Run: headless pygame with SDL's dummy video driver; simulated clock (each Clock.tick advances the game by its frame time, no real sleeping); random seed 0; keys injected as events and as key.get_pressed() state; mouse plan: one left click at the window centre at the start of phase 2, then a move to the lower-right quarter at the start of phase 3.
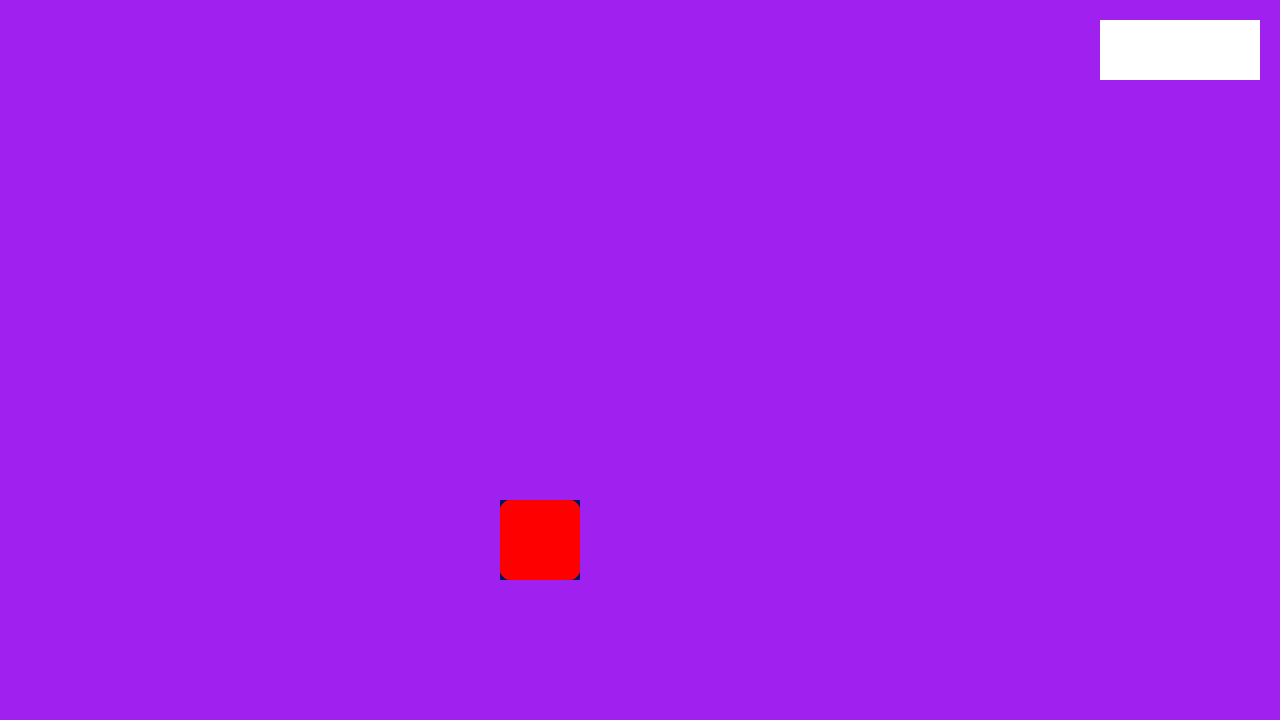
Frame 1 of 4 · flips 1–60 · no input
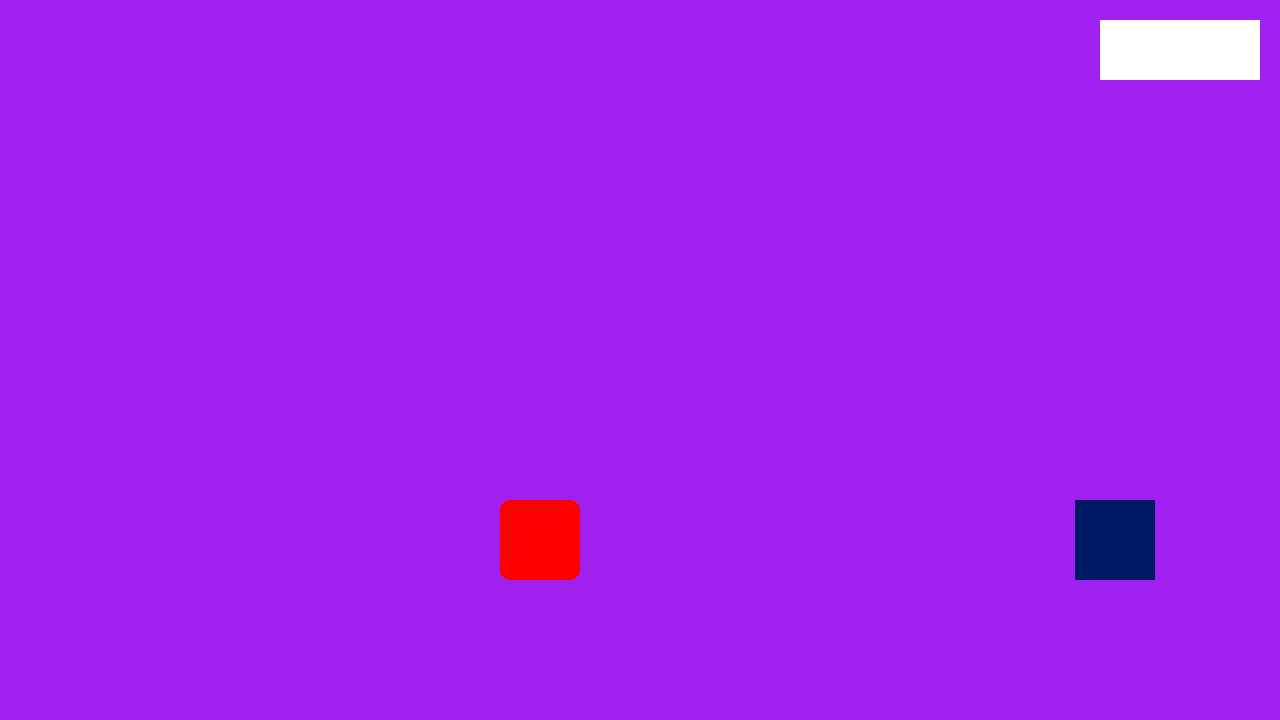
Frame 2 of 4 · flips 61–180 · clicked the window centre · tapped SPACE, RETURN · held RIGHT (→), D
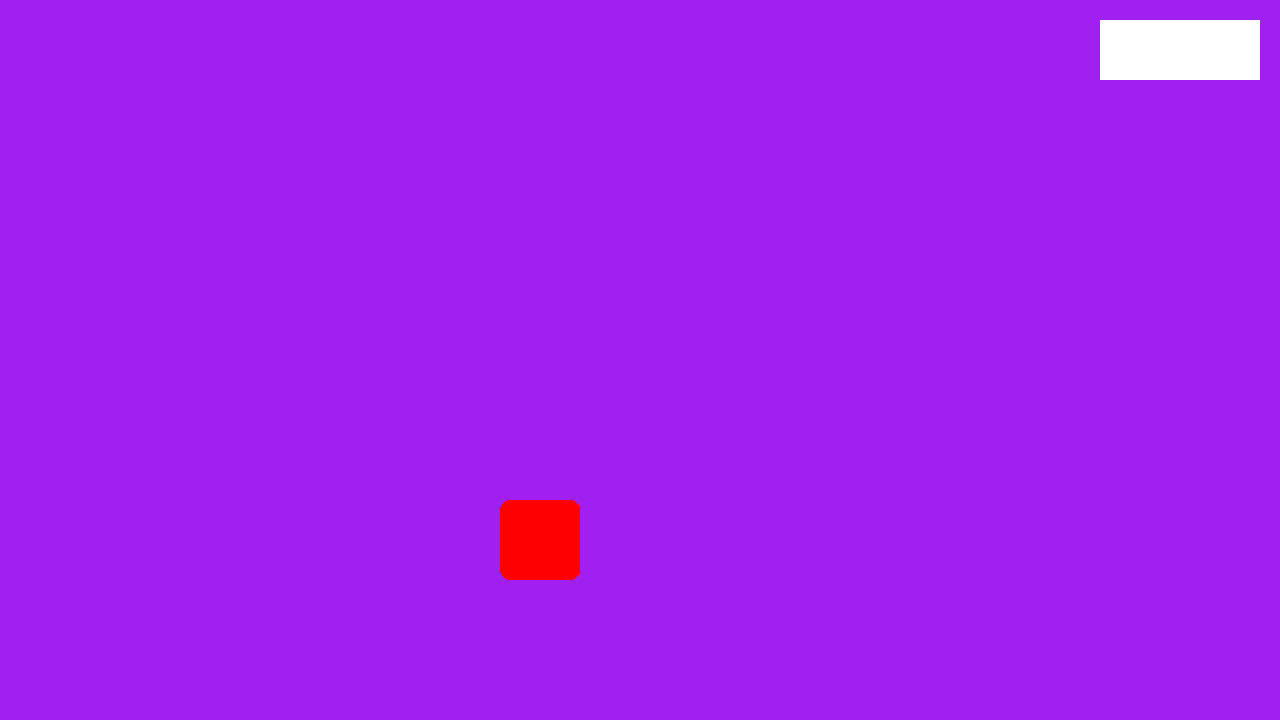
Frame 3 of 4 · flips 181–300 · moved the mouse to the lower-right quarter · held DOWN (↓), S
Frame 4 of 4 · flips 301–420 · held LEFT (←), A, UP (↑), W · screen unchanged from frame 3, image omitted

The pygame program that drew these frames:

import pygame
import random
import math
pygame.init()
S_WIDTH,S_HEIGHT = 1280, 720

screen = pygame.display.set_mode((S_WIDTH,S_HEIGHT))
clock = pygame.time.Clock()
running = True
dt = 0

class Walls():
    def __init__(self,x,y,l,L):
        self.x = x
        self.y = y
        self.rect = pygame.Rect(x,y,l,L)
    def rect(self):
        return self.rect
Wall1 = Walls(S_WIDTH - 180, 20,160,60)
Wall_liste = [Wall1]


class Humanoid():
    def __init__(self,x,y,l,L,speed,type,name):
        self.pos = pygame.math.Vector2(x,y)
        self.len = (l,L)
        self.vect = pygame.math.Vector2(0,0)
        self.rect = pygame.Rect(x,y,l,L)
        self.type = type
        self.name = name
        self.speed = speed
        self.image = False
    def moove(self,keys,dt):
        max_sp = pygame.math.Vector2(self.speed * dt,0).length()
        if keys[pygame.K_z]:
            self.vect[1] -= self.speed * dt
        if keys[pygame.K_s]:
            self.vect[1] += self.speed * dt
        if keys[pygame.K_q]:
            self.vect[0] -= self.speed * dt
        if keys[pygame.K_d]:
            self.vect[0] += self.speed * dt
        if self.vect.length() > 1:
            self.vect = self.vect.normalize()
        self.pos += self.vect * max_sp
        self.vect = pygame.math.Vector2(0,0)
    def Rect(self):
        self.rect = pygame.Rect(self.pos[0],self.pos[1],self.len[0],self.len[1])
        return self.rect
    def Name(self):
        return self.name

Human1 = Humanoid(500,500,80,80,300,"Humain","Bob")
Zombie1 = Humanoid(500,500,80,80,300,"Zombie","Zomb1")
Zombie_liste = [Zombie1] 

clicked = False
while running:
    for event in pygame.event.get():
        if event.type == pygame.QUIT:
            running = False
    keys = pygame.key.get_pressed()
    mouse_pos = pygame.mouse.get_pos()
    mouse_click = pygame.mouse.get_pressed()
    Human1.moove(keys,dt)

    screen.fill("purple")
    pygame.draw.rect(screen,(0,25,100),Humanoid.Rect(Human1))
    for obj in Wall_liste:
        pygame.draw.rect(screen,"white",Walls.rect(Wall1))
    if pygame.Rect.collidepoint(Walls.rect(Wall1),mouse_pos[0],mouse_pos[1]) and mouse_click == (True,False,False) and not clicked:
        clicked = True
        name = "Zombie" + str(len(Zombie_liste) + 1)
        Zombie_liste.append(Humanoid(random.randint(0,S_WIDTH),random.randint(0,S_HEIGHT),80,80,300,"Zombie", name))
    if clicked and mouse_click == (False,False,False):
        clicked = False
    for zombie in Zombie_liste:
        print(Humanoid.Name(zombie))
        pygame.draw.rect(screen,"red",Humanoid.Rect(zombie),0,10)
    
    pygame.display.flip()
    dt = clock.tick(60) / 1000
    print(dt)

pygame.quit()
